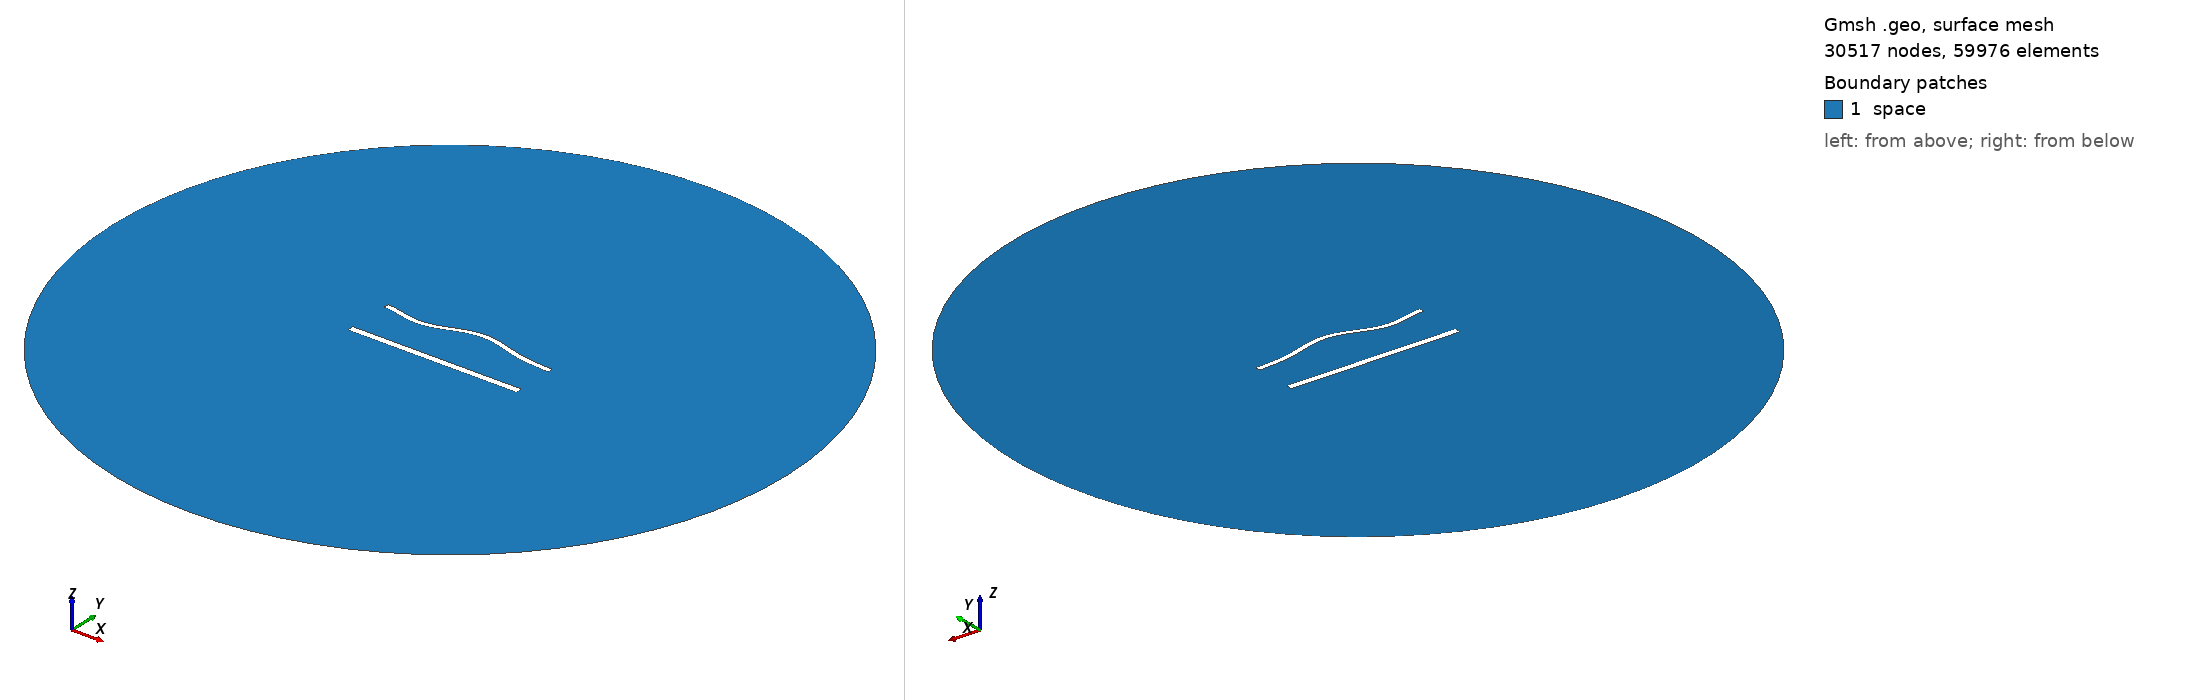

Gmsh geometry script, surface-meshed: 30517 nodes, 59976 surface elements. Boundary patches (legend numbers): 1 space. Left view from above one corner, right view from below the opposite corner. Legend entries are the model's physical surfaces. The drawing asked Gmsh for element sizes between 1% and 20% of the model's largest extent; the script's own settings can give other sizes.

=== 1504.geo (drawn) ===
//---------------------------------------
// Geometry kernel
//---------------------------------------

SetFactory("OpenCASCADE");



//---------------------------------------
// Parameters of the geometry
//---------------------------------------

// Overetch of the upper plate
overetch = 0.375;

// Distance between the plates
distance = 27.5;

// Discretization over the x axis (for the deformation)
nx = 50; 

// Length of the plate
L = 100 - overetch; 

// Number of modes
n = 4; 

// 1st mode coefficient
coeff(1) = 0.0;
beta(1) = 0.596864 * 3.1415926535 / L;

// 2nd mode coefficient
coeff(2) = 1.5;
beta(2) = 1.49418 * 3.1415926535 / L;

// 3rd mode coefficient
coeff(3) = -1.5;
beta(3) = 2.50025 * 3.1415926535 / L;

// 4th mode coefficient
coeff(4) = -1.5;
beta(4) = 3.49999 * 3.1415926535 / L;



//---------------------------------------
// Upper plate (deformed rectangle)
//---------------------------------------

// Coordiantes of the upper plate
xmin = -50;
xmax = 50 - overetch;

// Height of the upper plate
yheight = 4 - 2 * overetch;

// Indexes of the points
UpperID[] = {};
LowerID[] = {};
LeftID[] = {};
RightID[] = {};

// Point index
p = 1;

// Horizontal edges
For i In {1:nx}
    x = xmin + (i-1)*(xmax - xmin)/(nx-1);

    y_bottom = distance / 2 + overetch;
    For j In {1:n}
        C = (Cosh(beta(j)*L) + Cos(beta(j)*L)) / (Sinh(beta(j)*L) + Sin(beta(j)*L));
        y_bottom  = y_bottom + coeff(j) * (Cosh(beta(j)*(x+50)) - Cos(beta(j)*(x+50)) - C * (Sinh(beta(j)*(x+50)) - Sin(beta(j)*(x+50))));
    EndFor

    y_top = y_bottom + yheight;

    Point(p) = {x, y_top, 0, 1.0};
    UpperID[i] = p;
    p = p + 1;

    Point(p) = {x, y_bottom, 0, 1.0};
    LowerID[i] = p;
    p = p + 1;
EndFor

// Create point lists
UpperPts[] = {}; LowerPts[] = {};
For i In {1:nx}
  UpperPts[] += {UpperID[i]};
  LowerPts[] += {LowerID[i]};
EndFor

// Build splines
Spline(1) = {UpperPts[]};
Spline(2) = {LowerPts[]};
Line(3) = {LowerPts[nx-1], UpperPts[nx-1]};
Line(4) = {LowerPts[0], UpperPts[0]};

// Build the plane surface
Curve Loop(1) = {2, 3, -1, -4};
Plane Surface(1) = {1};



//---------------------------------------
// Lower plate (rectangle)
//---------------------------------------

// Vertices
Point(1001) = {-50, -distance/2, 0, 1.0};
Point(1002) = { 50, -distance/2, 0, 1.0};
Point(1003) = { 50,  -distance/2 + 4, 0, 1.0};
Point(1004) = {-50,  -distance/2 + 4, 0, 1.0};

// Edges
Line(5) = {1001, 1002};
Line(6) = {1002, 1003};
Line(7) = {1003, 1004};
Line(8) = {1004, 1001};

// Plane surface
Line Loop(2) = {5, 6, 7, 8};
Plane Surface(2) = {2}; 



//---------------------------------------
// Outer (fictious) boundary
//---------------------------------------

// Points
Point(1005) = {0, 0, 0};       // Center
Point(1006) = {200, 0, 0};     // Start point
Point(1007) = {0, 200, 0};     // 90 degrees
Point(1008) = {-200, 0, 0};    // 180 degrees
Point(1009) = {0, -200, 0};    // 270 degrees

// Circle arcs (each needs start, center, end)
Circle(9) = {1006, 1005, 1007};
Circle(10) = {1007, 1005, 1008};
Circle(11) = {1008, 1005, 1009};
Circle(12) = {1009, 1005, 1006};

// Plane surface for the entire domain
Curve Loop(3) = {9, 10, 11, 12};
Surface(3) = {3};

// Subtract the plates from the whole domain to obtain the actual domain where we want to solve the equations
BooleanDifference{ Surface{3}; Delete; }{ Surface{1}; Surface{2}; Delete; }




//---------------------------------------
// Transfinite Lines/Curves
//---------------------------------------

// Set the number of points on the boundaries
r = 6;
d = 0.15;

// Plates
Transfinite Curve {1} = 50*r/4 Using Progression 1;
Transfinite Line {2} = 50*r Using Progression 1;
Transfinite Curve {3, 4} = 2*r Using Progression 1+d;
Transfinite Line {5} = 50*r/4 Using Progression 1;
Transfinite Line {7} = 50*r Using Progression 1;
Transfinite Line {6} = 2*r Using Progression 1-d;
Transfinite Line {8} = 2*r Using Progression 1+d;

// Outer boundary
Transfinite Line {9, 10, 11, 12} = 20 Using Progression 1;



//---------------------------------------
// Physical groups
//---------------------------------------                

// Physical curves (boundaries)
Physical Line("force_segment", 10) = {2};
Physical Line("upper_plate", 11) = {1, 3, 4};
Physical Line("lower_plate", 12) = {5, 6, 7, 8};
Physical Line("boundary", 20) = {9, 10, 11, 12};

// Physical Surfaces
Physical Surface("space", 30) = {3};



//---------------------------------------
// 6. Generate the Mesh
//---------------------------------------

// 2D mesh generation
Mesh 2;
